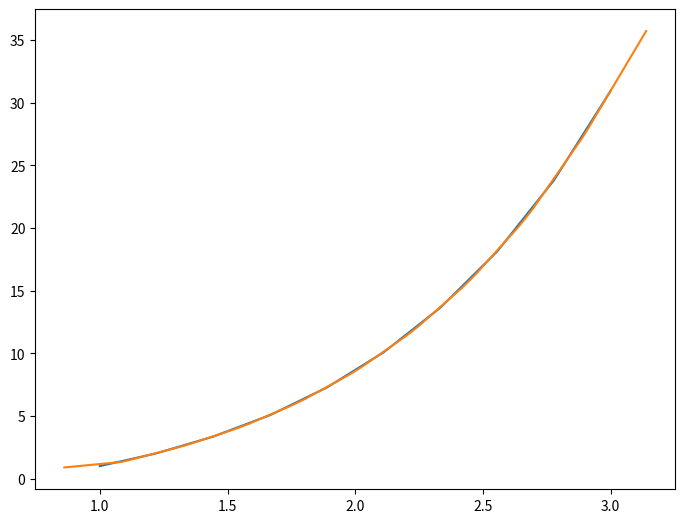

Python code for this plot: (Note: this script raises an exception after producing the figure.)
import numpy as np
from scipy.integrate import odeint

def dydx(x, y):
    """ Исходное дифференциальное уравнение """
    return x + y + 2

def ODE_solution(x0, y0, x_segm, n):
    '''
    Решение дифференциального уравнения,
        используя функцию odeint из библиотеки scipy
    '''
    x_linspace = np.linspace(x_segm[0], x_segm[1], n)
    correct_result = odeint(dydx, y0, x_linspace)
    result = np.round([[x, *y] for x, y in zip(x_linspace, correct_result)], 3)
    return result

def interpolation_parabolic_polynomial(set_p, h):
    '''
    Построение интерполяционного
        параболического полинома
    '''
    def degree_desired_polynomial(y):
        ''' определение степени искомого полинома '''
        degree = len(y) - 1
        print(f"Степень искомого полинома: {degree}")
        return degree

    def method_Lagrange(ind):
        ''' построение полинома
            по методу Лагранжа '''
        def basic_polynomial(x_val, i):
            div = 1
            res = 1
            for j in range(len(x_mas)):
                if j != i:
                    res *= (x_val - x_mas[j])
                    div *= (x_mas[i] - x_mas[j])
            return res / div

        def basic_polynomials(x_val):
            basic_polynomials_mas = [0.] * len(x_mas)
            for i in range(len(x_mas)):
                basic_polynomials_mas[i] = basic_polynomial(x_val, i)
            return basic_polynomials_mas

        def polynomial_Lagrange(x_val):
            res = 0
            for i in range(len(x_mas)):
                res += basic_polynomials(x_val)[i] * y_mas[i]
            return res

        poly_lagrange = [[]] * len(ind)
        for i in range(len(ind)):
            poly_lagrange[i] = [ind[i], polynomial_Lagrange(ind[i])]

        x_ = np.array([point[0] for point in poly_lagrange])
        y_ = np.array([point[1] for point in poly_lagrange])

        from matplotlib import pyplot as plt
        figure = plt.figure()
        ax1 = figure.add_axes([0, 0, 1, 1])
        ax1.plot(x_mas, y_mas)
        ax1.plot(x_, y_)
        plt.show()

        coef_newton = 0 #!!!!!!!!!!!!

        return poly_lagrange, coef_lagrange

    def method_Newton(ind):
        ''' построение полинома
            по методу Ньютона '''
        # poly_newton = np.polyfit(x, y, deg=2)



        return

    # def display_coefficients_polynomials():
    #     ''' вывод коэффициентов построенных полиномов '''
    #     print()

    def inaccuracy():
        ''' вычисление погрешности '''
        # other_indices = [0, -1]  # Выбираем начальную и конечную точки
        # other_points = np.array([x[index] for index in other_indices])
        # errors = np.abs(poly_lagrange(other_points) - y[other_indices]).sum()
        # print(f"Погрешность: {errors}")
        return

    # main
    x_mas = np.array([point[0] for point in set_p])
    y_mas = np.array([point[1] for point in set_p])

    degree_desired_polynomial(y_mas)

    # выделение характерных точек
    index_center = [(x_mas[i - 1] + x_mas[i]) / 2
                    for i in range(len(x_mas))]
    # indices = [[ind_c - h/2, ind_c, ind_c + h/2]
    #            for ind_c in index_center]
    indices = [ind_c - h / 2 for ind_c in index_center]
    indices.extend(ind_c for ind_c in index_center)
    indices.extend(ind_c + h / 2 for ind_c in index_center)
    indices.sort()

    poly_lagrange, _ = method_Lagrange(indices)
    print(f"Полином Лагранжа {poly_lagrange}")
    # print(f"Коэффициенты построенного полинома методом Лагранжа: {coef_lagrange}")

    # coef_newton, poly_newton = method_Newton(x_mas, y_mas, indices)
    # print(f"Полином Ньютона {poly_newton}")
    # print(f"Коэффициенты построенного полинома методом Ньютона: {coef_newton}")

if __name__ == "__main__":
    print(f"Исходное дифференциальное уравнение:\n"
          f"y` = x + y + 2\n")

    y0 = 1
    x0 = 1
    h = 0.5
    x_segment = [1, 3]
    set_points = ODE_solution(x0, y0, x_segment, 10)

    interpolation_parabolic_polynomial(set_points, h)

    # from scipy.interpolate import lagrange
    # poly_lagrange = lagrange(x[indices], y[indices])

